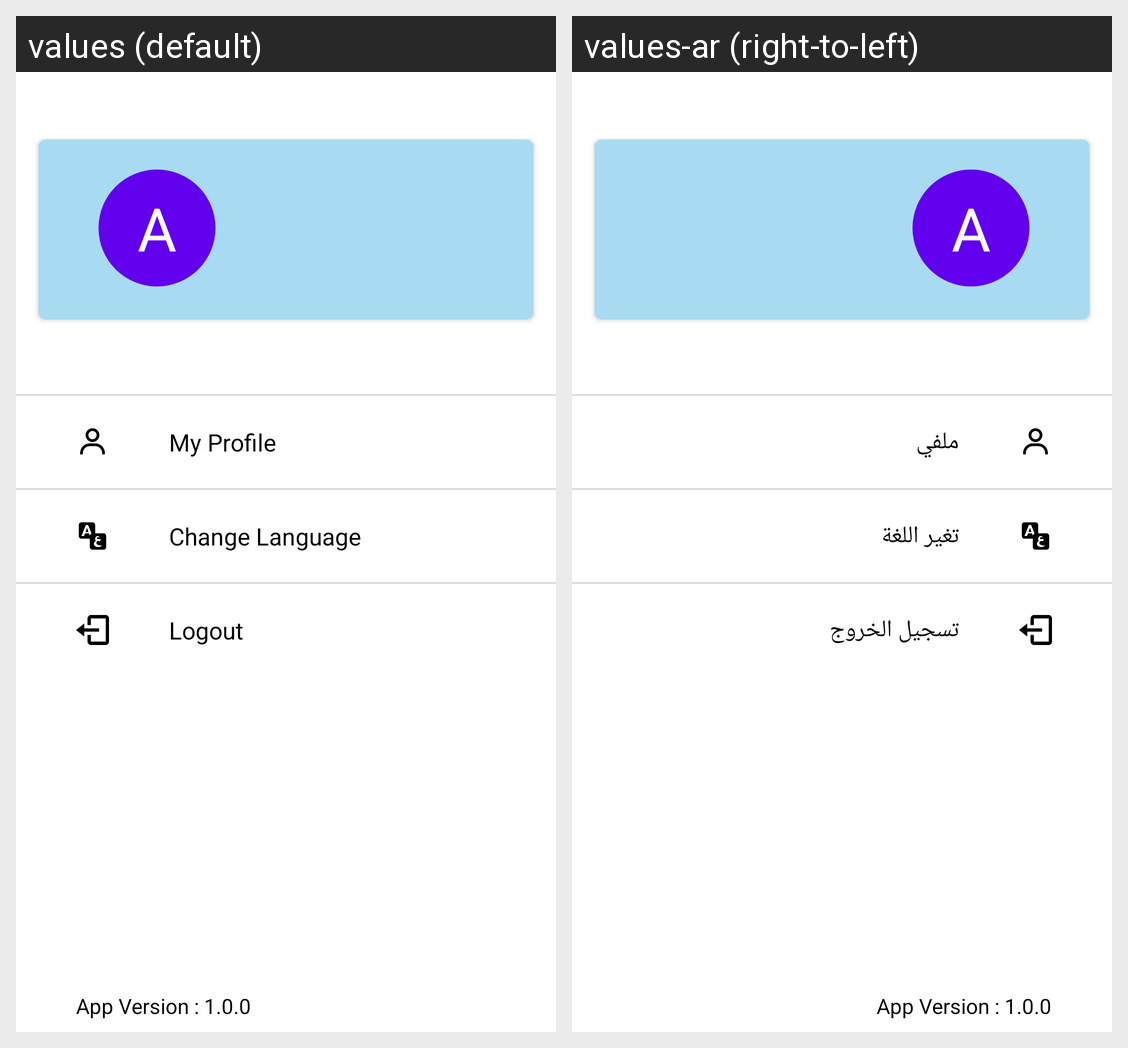

The Android screen above is rendered under two locales of the same app. Produce the string resources it draws, with the default and per-locale values.
Android screen res/layout/fragment_profile.xml rendered under 2 locales, left to right: values (default), values-ar (right-to-left). Device: Nexus 5 (rendered at 1080×1920; each locale shown at half size, 540×960, under a caption strip naming it); theme Theme.NurseApp.
Strings drawn on this screen, with the default value and each locale's value (text and hints the layout hard-codes, and strings that could not be matched under every locale, appear in the picture but are not listed):

my_profile
  values: My Profile
  values-ar: ملفي

change_language
  values: Change Language
  values-ar: تغير اللغة

logout
  values: Logout
  values-ar: تسجيل الخروج

app_version_1_0_0
  values: App Version : 1.0.0
  values-ar: App Version : 1.0.0
